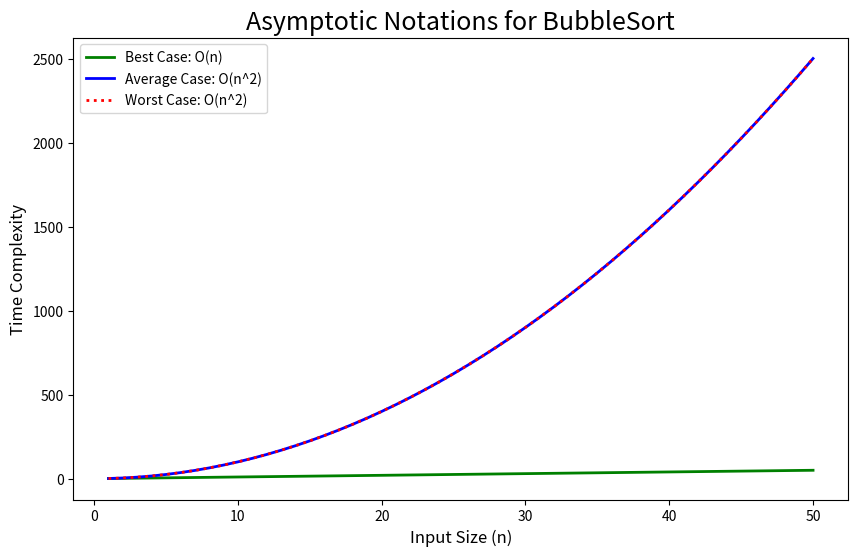

Source code (Python):
#bubble sort
def bubblesort(arr):
    n = len(arr)
    for i in range (n-1):
        for j in range (n-i-1):
            if arr [j] > arr [j+i]:
                arr [j], arr[j+i] = arr [j+i], arr[j]

#example usage
arr = [5,3,8,6,7,2]
print("original array: ", arr)
bubblesort(arr)
print("sorted array: ", arr)

#selection sort
def selection(arr1):
    n = len(arr1)
    for i in range (n-1):
        mini = i
        for j in range (n-i-1):
            if arr1 [j] < arr1 [mini]:
                arr1 [i], arr[mini] = arr1 [mini], arr[i]

#example usage
arr1 = [5,3,8,6,7,2]
print("original array: ", arr1)
selection(arr1)
print("sorted array: ", arr1)

#insertion sort
def insertion(arr2):
    n = len(arr2)
    for i in range (1,n):
        key = arr2 [i]
        j=i-1
        while j>=0 and key < arr2[j]:
            arr2[j+1] = arr2[j]
            j-=1
            arr2 [j+1] = key

#example usage
arr2 = [40,30,20,10]
print("original array: ", arr2)
insertion(arr2)
print("sorted array: ", arr2)

#matplotlib bubblesort
import matplotlib.pyplot as plt
import numpy as np
n = np.linspace(start=1, stop=50, num=50)
bestcase = n
averagecase = n**2  # Use ** for exponentiation
worstcase = n**2    # Use ** for exponentiation
plt.figure(figsize=(10, 6))
plt.plot(n, bestcase, label="Best Case: O(n)", color="green", linewidth=2)
plt.plot(n, averagecase, label="Average Case: O(n^2)", color="blue", linewidth=2)
plt.plot(n, worstcase, label="Worst Case: O(n^2)", color="red", linewidth=2, linestyle=":")
plt.title("Asymptotic Notations for BubbleSort", fontsize=18)
plt.xlabel("Input Size (n)", fontsize=12)  # Corrected syntax
plt.ylabel("Time Complexity", fontsize=12)  # Corrected syntax
plt.legend()
plt.show()